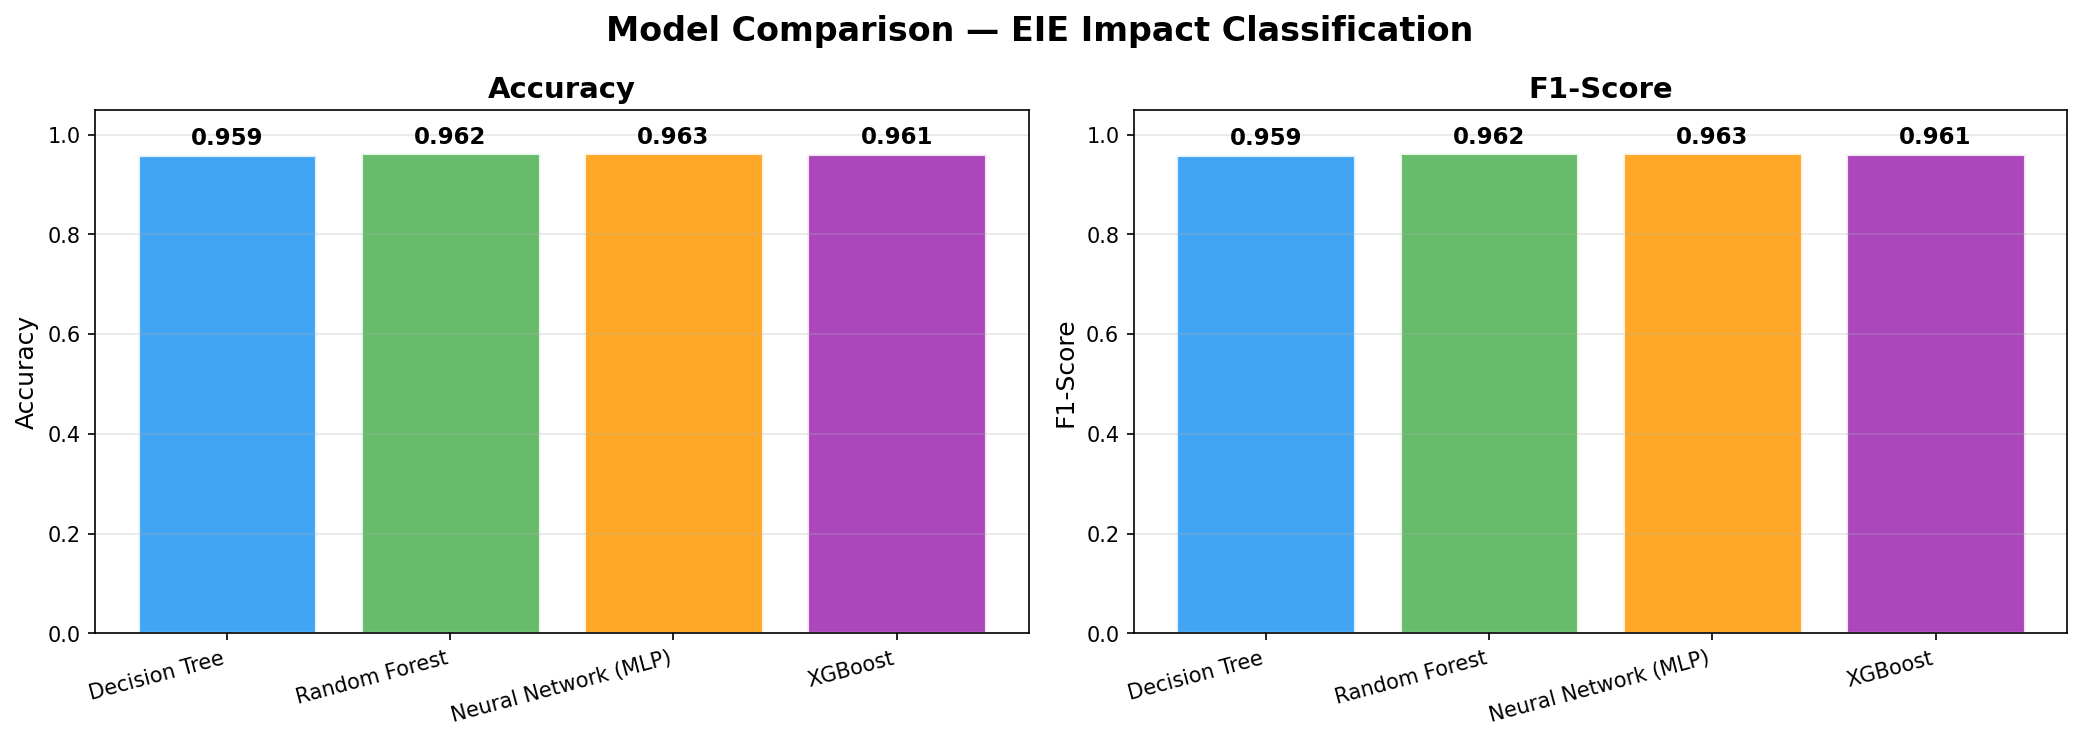

The data file committed next to this chart (first rows):
Model, Accuracy, Precision, Recall, F1-Score, Train Time (s), Predict Time (s)
Decision Tree, 0.9590, 0.9593, 0.9590, 0.9591, 0.12, 0.0015
Random Forest, 0.9621, 0.9626, 0.9621, 0.9622, 2.27, 0.0774
Neural Network (MLP), 0.9625, 0.9629, 0.9625, 0.9625, 9.76, 0.0199
XGBoost, 0.9613, 0.9617, 0.9613, 0.9613, 2.59, 0.0945
